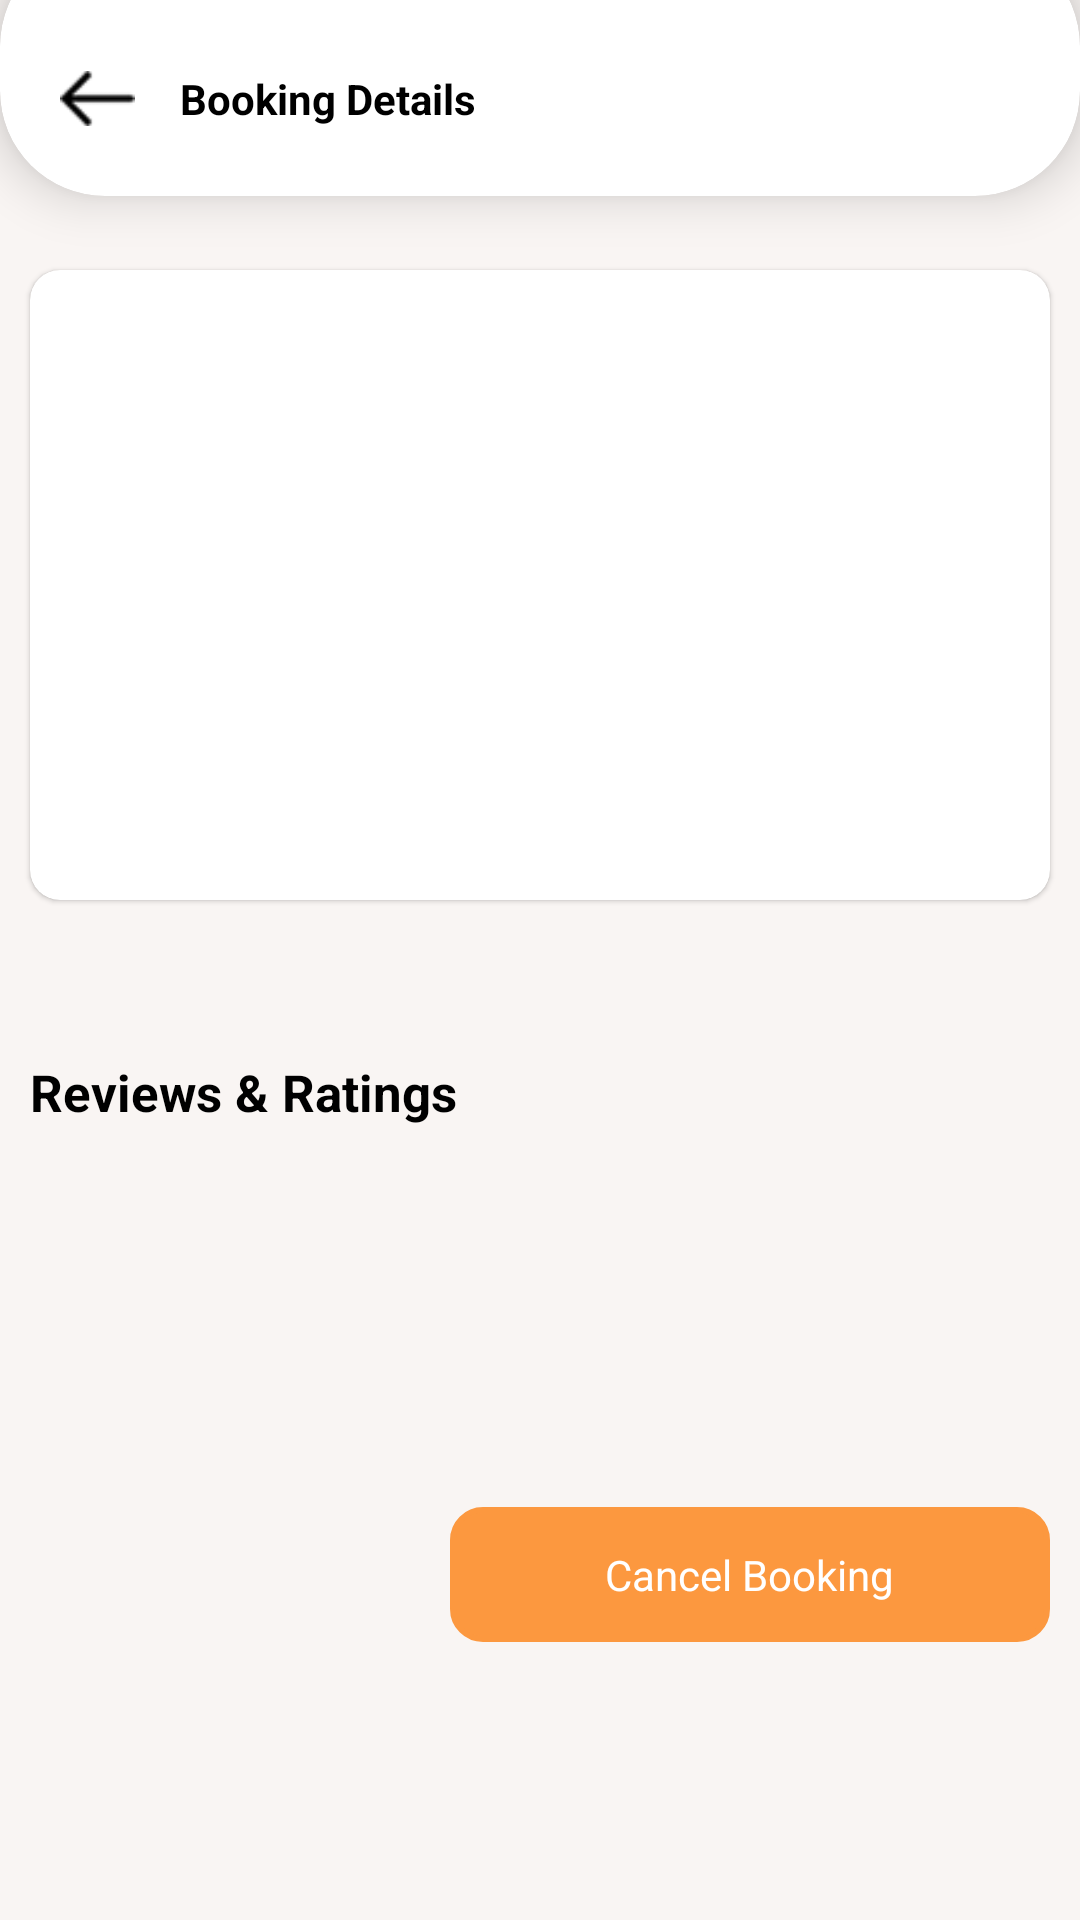

Android layout source for this screen:
<!-- AndroidManifest.xml: application theme AppTheme -->
<!-- res/layout/activity_booking_details.xml -->
<?xml version="1.0" encoding="utf-8"?>
<FrameLayout xmlns:android="http://schemas.android.com/apk/res/android"
    android:layout_width="match_parent"
    android:layout_height="match_parent"
    android:orientation="vertical"
    xmlns:app="http://schemas.android.com/apk/res-auto"
    android:background="@color/background"
    android:layout_gravity="center">
    <androidx.cardview.widget.CardView
        android:layout_width="match_parent"
        android:layout_height="85dp"
        app:cardElevation="10dp"
        app:cardCornerRadius="35dp"
        android:layout_gravity="top"
        android:layout_marginTop="-20dp"
        app:cardBackgroundColor="@color/white"
        app:cardMaxElevation="25dp"
        app:cardPreventCornerOverlap="true"
        >
        <RelativeLayout
            android:layout_width="match_parent"
            android:orientation="vertical"
            android:layout_marginTop="20dp"
            android:gravity="center_vertical"
            android:layout_height="match_parent" >
            <RelativeLayout
                android:id="@+id/imageBack"
                android:layout_width="60dp"
                android:orientation="vertical"
                android:gravity="center_vertical"
                android:layout_height="match_parent" >
                <ImageView
                    android:layout_width="25dp"
                    android:layout_marginLeft="20dp"
                    android:src="@drawable/back_icon"
                    android:layout_height="25dp"/>
            </RelativeLayout>
            <LinearLayout
                android:layout_toRightOf="@+id/imageBack"
                android:layout_width="260dp"
                android:orientation="vertical"
                android:gravity="center_vertical"
                android:layout_height="match_parent" >
                <TextView
                    android:id="@+id/txtHeader"
                    android:text="Booking Details"
                    android:textColor="@color/black"
                    android:textSize= "14sp"
                    android:gravity="center_vertical"
                    android:textStyle="bold"
                    android:layout_width="match_parent"
                    android:layout_height="match_parent" />
            </LinearLayout>
        </RelativeLayout>
    </androidx.cardview.widget.CardView>
    <androidx.core.widget.NestedScrollView
        android:layout_width="match_parent"
        android:layout_marginTop="80dp"
        android:layout_height="match_parent">
        <LinearLayout
            android:layout_width="match_parent"
            android:orientation="vertical"
            android:paddingBottom="150dp"
            android:layout_height="wrap_content" >
            <androidx.cardview.widget.CardView
                android:id="@+id/cardBanner"
                android:layout_width="match_parent"
                android:layout_height="210dp"
                app:cardElevation="1dp"
                app:cardCornerRadius="10dp"
                android:layout_margin="10dp"
                app:cardMaxElevation="10dp"
                app:cardPreventCornerOverlap="true">

                <ImageView
                    android:id="@+id/imageBanner"
                    android:layout_width="fill_parent"
                    android:layout_height="210dp"
                    android:scaleType="fitXY"
                    />

            </androidx.cardview.widget.CardView>
            <TextView
                android:id="@+id/txtName"
                android:textColor="@color/black"
                android:textSize= "17sp"
                android:layout_marginLeft="10dp"
                android:layout_marginTop="10dp"
                android:textStyle="bold"
                android:layout_width="match_parent"
                android:layout_height="wrap_content" />
            <TextView
                android:textColor="@color/black"
                android:textSize= "17sp"
                android:layout_marginLeft="10dp"
                android:layout_marginTop="10dp"
                android:textStyle="bold"
                android:text="Reviews &amp; Ratings"
                android:layout_width="match_parent"
                android:layout_height="wrap_content" />
            <LinearLayout
                android:layout_width="wrap_content"
                android:orientation="horizontal"
                android:gravity="center"
                android:visibility="gone"
                android:id="@+id/layoutRating"
                android:layout_height="wrap_content" >
                <LinearLayout
                    android:layout_width="50dp"
                    android:orientation="horizontal"
                    android:layout_margin="10dp"
                    android:gravity="center"
                    android:background="@drawable/round_button_ratings"
                    android:layout_height="50dp" >
                    <TextView

                        android:id="@+id/txtRating"
                        android:textColor="@color/white"
                        android:textSize= "22sp"
                        android:textStyle="bold"
                        android:layout_width="wrap_content"
                        android:layout_height="wrap_content" />


                </LinearLayout>
                <LinearLayout
                    android:layout_width="wrap_content"
                    android:orientation="horizontal"
                    android:layout_margin="10dp"
                    android:gravity="center"
                    android:layout_height="50dp" >
                    <TextView
                        android:id="@+id/txtRatingCount"
                        android:textColor="@color/black"
                        android:textSize= "18sp"
                        android:textStyle="bold"
                        android:layout_width="wrap_content"
                        android:layout_height="wrap_content" />


                </LinearLayout>
            </LinearLayout>
            <TextView
                android:id="@+id/txtNoReview"
                android:textColor="@color/black"
                android:textSize= "15sp"
                android:layout_marginLeft="15dp"
                android:layout_marginTop="10dp"
                android:visibility="gone"
                android:text="No reviews available"
                android:layout_width="match_parent"
                android:layout_height="wrap_content" />
            <TextView
                android:id="@+id/txtType"
                android:textColor="@color/black"
                android:textSize= "14sp"
                android:layout_margin="10dp"
                android:layout_width="match_parent"
                android:layout_height="wrap_content" />
            <TextView
                android:id="@+id/txtStatus"
                android:textColor="@color/black"
                android:textSize= "14sp"
                android:layout_margin="10dp"
                android:layout_width="match_parent"
                android:layout_height="wrap_content" />
            <TextView
                android:id="@+id/txtDate"
                android:textColor="@color/black"
                android:textSize= "14sp"
                android:layout_margin="10dp"
                android:layout_width="match_parent"
                android:layout_height="wrap_content" />
            <LinearLayout
                android:layout_width="200dp"
                android:orientation="horizontal"
                android:layout_margin="10dp"
                android:layout_gravity="right"
                android:gravity="center"
                android:id="@+id/button"
                android:background="@drawable/round_button_shape"
                android:layout_height="45dp" >
                <TextView
                    android:text="@string/cancelBooking"
                    android:textColor="@color/white"
                    android:textSize= "14sp"
                    android:layout_width="wrap_content"
                    android:layout_height="wrap_content" />


            </LinearLayout>
        </LinearLayout>
    </androidx.core.widget.NestedScrollView>
</FrameLayout>
<!-- resources referenced by this layout -->
<resources>
  <color name="background">#f9f5f3</color>
  <color name="black">#000000</color>
  <color name="white">#FFFFFF</color>
  <!-- drawable back_icon: png bitmap (drawable, 1224 bytes) -->
  <!-- drawable round_button_ratings (drawable) -->
  <?xml version="1.0" encoding="utf-8"?>
  <shape xmlns:android="http://schemas.android.com/apk/res/android"
      android:shape="rectangle"
      
      android:padding="10dp">
      <stroke
          android:width="2dp"
          android:color="#529F52" />
      <solid android:color="#529F52" />
      <corners
          android:bottomRightRadius="5dp"
          android:bottomLeftRadius="5dp"
          android:topLeftRadius="5dp"
          android:topRightRadius="5dp" />
  </shape>
  <!-- drawable round_button_shape (drawable) -->
  <?xml version="1.0" encoding="utf-8"?>
  <shape xmlns:android="http://schemas.android.com/apk/res/android"
      android:shape="rectangle"
      
      android:padding="10dp">
      <stroke
          android:width="2dp"
          android:color="#FC983F" />
      <solid android:color="#FC983F" />
      <corners
          android:bottomRightRadius="10dp"
          android:bottomLeftRadius="10dp"
          android:topLeftRadius="10dp"
          android:topRightRadius="10dp" />
  </shape>
  <string name="cancelBooking">Cancel Booking</string>
  <style name="AppTheme" parent="Theme.AppCompat.Light.NoActionBar">
          
          <item name="colorPrimary">@color/colorPrimary</item>
          <item name="colorPrimaryDark">@color/colorPrimaryDark</item>
          <item name="colorAccent">@color/colorAccent</item>
      </style>
  <color name="colorPrimary">#FC983F</color>
  <color name="colorPrimaryDark">#F47504</color>
  <color name="colorAccent">#FC983F</color>
</resources>
